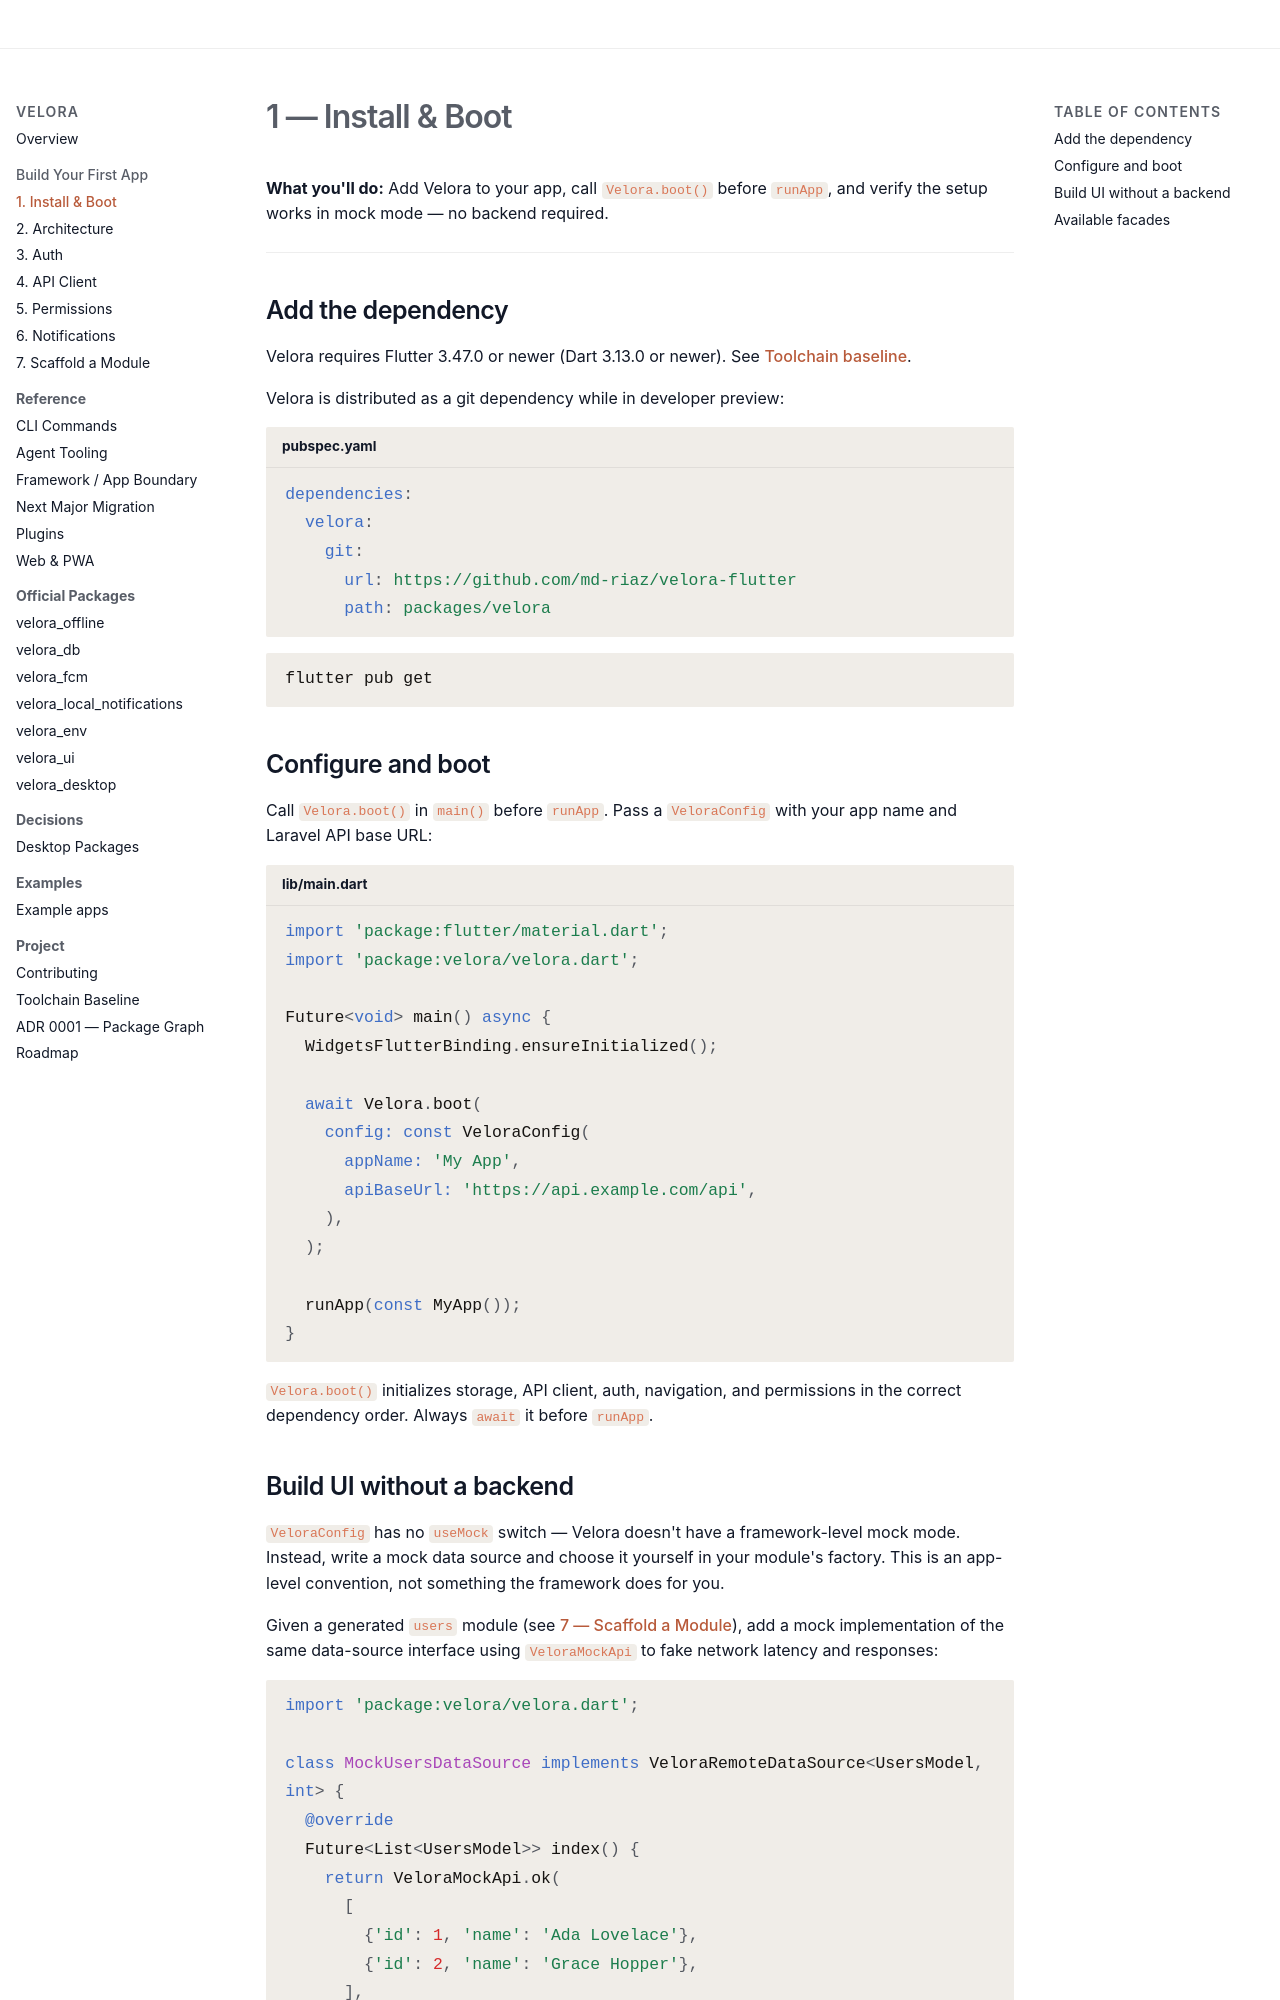

repository: md-riaz/velora-flutter · page: getting-started/index.html · generator: mkdocs

# 1 — Install & Boot

**What you'll do:** Add Velora to your app, call `Velora.boot()` before `runApp`, and verify the setup works in mock mode — no backend required.

---

## Add the dependency

Velora requires Flutter 3.47.0 or newer (Dart 3.13.0 or newer). See [Toolchain baseline](toolchain.md).

Velora is distributed as a git dependency while in developer preview:

```yaml title="pubspec.yaml"
dependencies:
  velora:
    git:
      url: https://github.com/md-riaz/velora-flutter
      path: packages/velora
```

```bash
flutter pub get
```

## Configure and boot

Call `Velora.boot()` in `main()` before `runApp`. Pass a `VeloraConfig` with your app name and Laravel API base URL:

```dart title="lib/main.dart"
import 'package:flutter/material.dart';
import 'package:velora/velora.dart';

Future<void> main() async {
  WidgetsFlutterBinding.ensureInitialized();

  await Velora.boot(
    config: const VeloraConfig(
      appName: 'My App',
      apiBaseUrl: 'https://api.example.com/api',
    ),
  );

  runApp(const MyApp());
}
```

`Velora.boot()` initializes storage, API client, auth, navigation, and permissions in the correct dependency order. Always `await` it before `runApp`.
